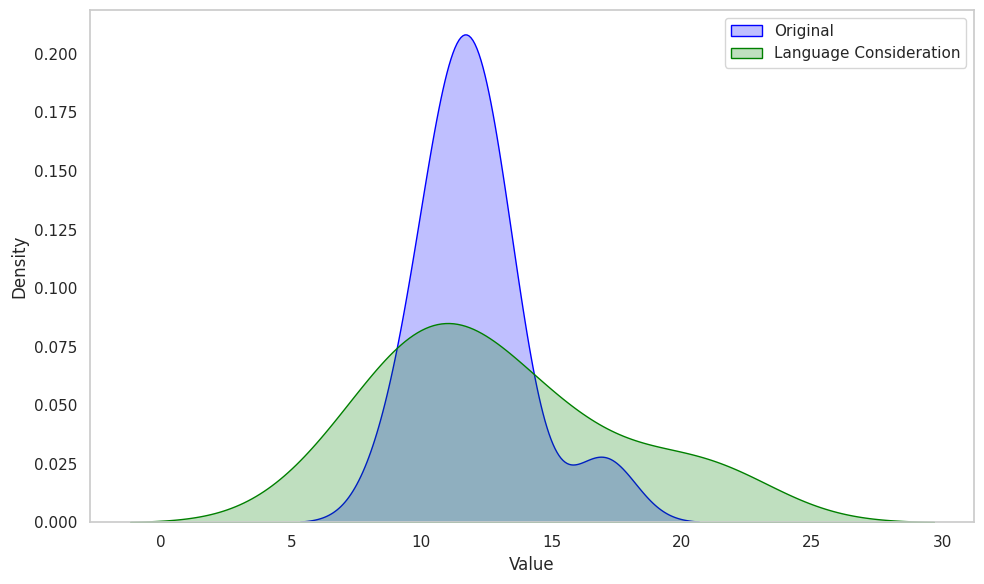

Source code (Python):
import pandas as pd
import matplotlib.pyplot as plt
import seaborn as sns

# Data from the image
data = {
    'Dataset1': [11, 10.5, 12.5, 17, 12, 13, 12, 10.5, 12, 11, 13.5, 9],
    'Dataset2': [16, 13.5, 15, 10.5, 11.5, 8, 11, 10, 7, 21.5, 11, 20]
}

# Create a DataFrame
df = pd.DataFrame(data)

# Set global font size to 14
plt.rcParams.update({'font.size': 20})

# Set the seaborn style for better aesthetics
sns.set(style="whitegrid")

# Create a figure with specified size
plt.figure(figsize=(10, 6))

# Plotting the distribution of both datasets using KDE
sns.kdeplot(df['Dataset1'], shade=True, label='Original', color='blue')
sns.kdeplot(df['Dataset2'], shade=True, label='Language Consideration', color='green')

# Adding title and labels
plt.xlabel('Value')
plt.ylabel('Density')

# Add a legend to the plot
plt.legend()

# Remove grid lines from the plot
plt.grid(False)

# Show the plot
plt.tight_layout()
plt.show()
